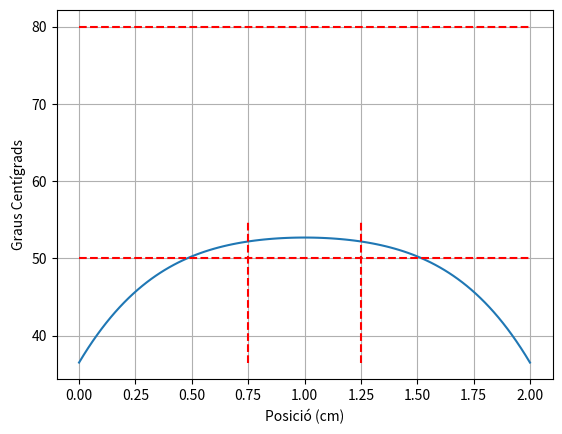

Here is the Python script that generated this plot:
import matplotlib.pyplot as plt
import numpy as np

L = 1
N = 101
Pext=(0.472 * 40**2)/(2*L**2)
deltax=1/(N-1)
ta=0.025
x = np.linspace(0,2,N)

#Constants

deltat=deltax**2
To=309.65*((0.56)/(Pext * L**2))
rang_temps=round(ta/deltat)
gamma = deltat/deltax**2
T0 = To*np.ones(N)
T1 = np.zeros(N)
T2 = np.zeros(N)

#Jacobi per la matriu Mx = b, on x serà T_(n+1)

def jacobi(T1, T0):
    M = np.identity(N) + (gamma/2)*(np.diag(2*np.ones(N), 0) + np.diag(-np.ones(N-1), -1) + np.diag(-np.ones(N-1), 1))
    b = (gamma*(deltax**2))*np.ones(N) + (np.identity(N)) @ T1  - (2/gamma) * (M - np.identity(N)) @ T0
    l = 0
    for i in range(round(25)):        
        T2 = (1/(1+gamma))*((np.diag(-np.diag(M,-1),-1) + np.diag(-np.diag(M,1), 1)) @ T0 + b)
        T2[0] = To
        T2[-1] = To
        l += 1
        T0 = T2.copy()
    return T2, T0, l



# Per al primer pas temporal fem el mètode explícit, doncs necessitem dos punts per començar, escollim deltat = 0.25*deltax**2
for i in range(1,N-1):
        T1[i]= T0[i] + (0.49) * (T0[i+1] - 2*T0[i] + T0[i-1] + (deltax)**2)
        T1[0]=To
        T1[-1]=To
#Metode implicit
l = []
for n in range(rang_temps-1):
    T2, T0, l_temp = jacobi(T1, T0)
    l.append(l_temp)
    T2[0] = To
    T2[-1] = To
    T1[0] = To
    T1[-1] = To
    T1 = T2.copy()

print(l, rang_temps)

plt.plot(x,(T2/((0.56)/(Pext * L**2)))-273.15)
plt.grid(True)
plt.xlabel('Posició (cm)')
plt.ylabel('Graus Centígrads')
plt.hlines(50,0,2,color='r',linestyle='--')
plt.hlines(80,0,2,color='r',linestyle='--')
plt.vlines(0.75,36.5,55,color='r',linestyle='--')
plt.vlines(1.25,36.5,55,color='r',linestyle='--')

plt.show()


